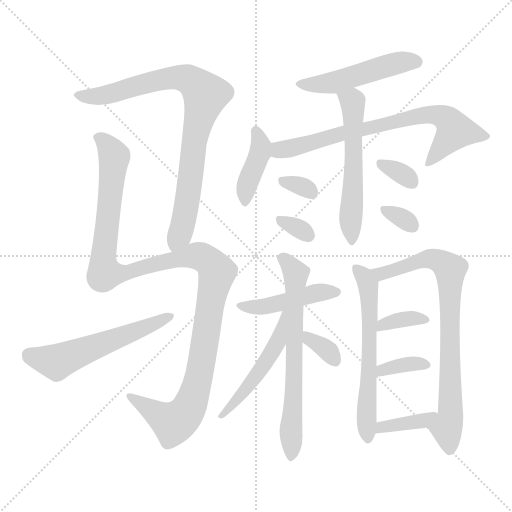
t = 0.00 s
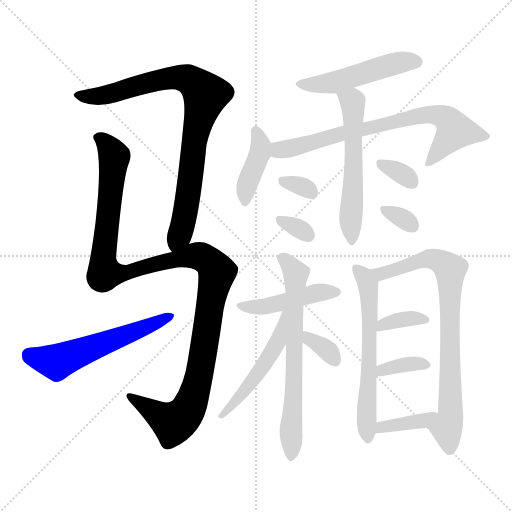
t = 2.71 s
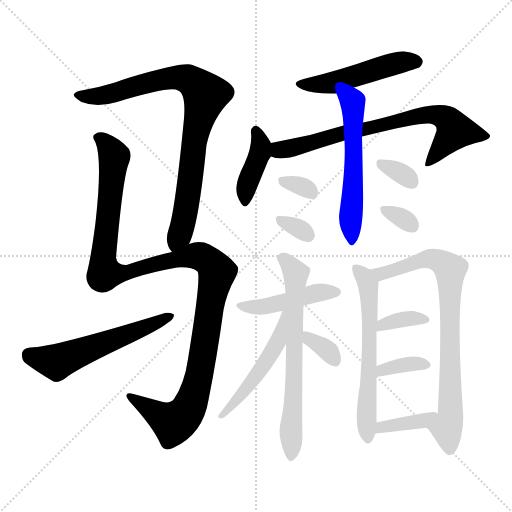
t = 5.41 s
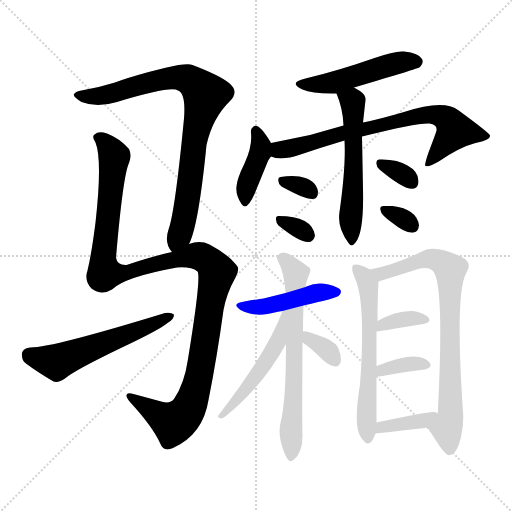
t = 8.12 s
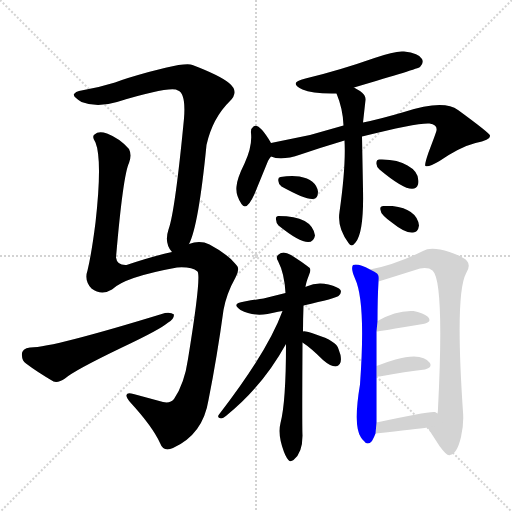
t = 10.83 s
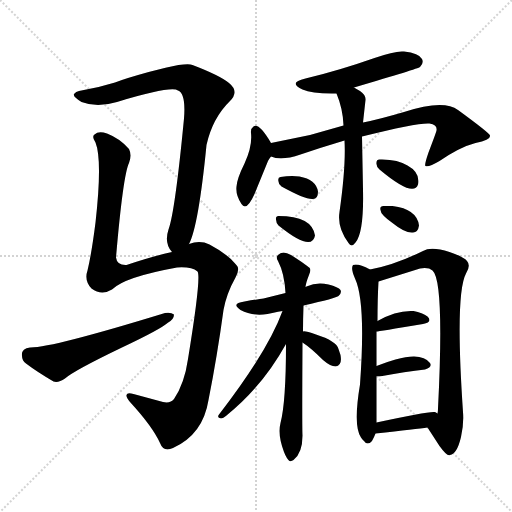
t = 13.53 s

The animated SVG that drew these frames (rendered in a browser with its animation timeline set to each time). Animation: 20 CSS @keyframes rules; one cycle of 13.53 s.

<svg version="1.1" viewBox="0 0 1024 1024" xmlns="http://www.w3.org/2000/svg">
  <g stroke="lightgray" stroke-dasharray="1,1" stroke-width="1" transform="scale(4, 4)">
    <line x1="0" y1="0" x2="256" y2="256"></line>
    <line x1="256" y1="0" x2="0" y2="256"></line>
    <line x1="128" y1="0" x2="128" y2="256"></line>
    <line x1="0" y1="128" x2="256" y2="128"></line>
  </g>
<g transform="scale(1, -1) translate(0, -900)">
   <style type="text/css">
    @keyframes keyframes0 {
      from {
       stroke: blue;
       stroke-dashoffset: 842;
       stroke-width: 128;
       }
       73% {
       animation-timing-function: step-end;
       stroke: blue;
       stroke-dashoffset: 0;
       stroke-width: 128;
       }
       to {
       stroke: black;
       stroke-width: 1024;
       }
       }
       #make-me-a-hanzi-animation-0 {
         animation: keyframes0 0.935221s both;
         animation-delay: 0.000000s;
         animation-timing-function: linear;
       }
    @keyframes keyframes1 {
      from {
       stroke: blue;
       stroke-dashoffset: 1204;
       stroke-width: 128;
       }
       80% {
       animation-timing-function: step-end;
       stroke: blue;
       stroke-dashoffset: 0;
       stroke-width: 128;
       }
       to {
       stroke: black;
       stroke-width: 1024;
       }
       }
       #make-me-a-hanzi-animation-1 {
         animation: keyframes1 1.229818s both;
         animation-delay: 0.935221s;
         animation-timing-function: linear;
       }
    @keyframes keyframes2 {
      from {
       stroke: blue;
       stroke-dashoffset: 560;
       stroke-width: 128;
       }
       65% {
       animation-timing-function: step-end;
       stroke: blue;
       stroke-dashoffset: 0;
       stroke-width: 128;
       }
       to {
       stroke: black;
       stroke-width: 1024;
       }
       }
       #make-me-a-hanzi-animation-2 {
         animation: keyframes2 0.705729s both;
         animation-delay: 2.165039s;
         animation-timing-function: linear;
       }
    @keyframes keyframes3 {
      from {
       stroke: blue;
       stroke-dashoffset: 492;
       stroke-width: 128;
       }
       62% {
       animation-timing-function: step-end;
       stroke: blue;
       stroke-dashoffset: 0;
       stroke-width: 128;
       }
       to {
       stroke: black;
       stroke-width: 1024;
       }
       }
       #make-me-a-hanzi-animation-3 {
         animation: keyframes3 0.650391s both;
         animation-delay: 2.870768s;
         animation-timing-function: linear;
       }
    @keyframes keyframes4 {
      from {
       stroke: blue;
       stroke-dashoffset: 405;
       stroke-width: 128;
       }
       57% {
       animation-timing-function: step-end;
       stroke: blue;
       stroke-dashoffset: 0;
       stroke-width: 128;
       }
       to {
       stroke: black;
       stroke-width: 1024;
       }
       }
       #make-me-a-hanzi-animation-4 {
         animation: keyframes4 0.579590s both;
         animation-delay: 3.521159s;
         animation-timing-function: linear;
       }
    @keyframes keyframes5 {
      from {
       stroke: blue;
       stroke-dashoffset: 724;
       stroke-width: 128;
       }
       70% {
       animation-timing-function: step-end;
       stroke: blue;
       stroke-dashoffset: 0;
       stroke-width: 128;
       }
       to {
       stroke: black;
       stroke-width: 1024;
       }
       }
       #make-me-a-hanzi-animation-5 {
         animation: keyframes5 0.839193s both;
         animation-delay: 4.100749s;
         animation-timing-function: linear;
       }
    @keyframes keyframes6 {
      from {
       stroke: blue;
       stroke-dashoffset: 555;
       stroke-width: 128;
       }
       64% {
       animation-timing-function: step-end;
       stroke: blue;
       stroke-dashoffset: 0;
       stroke-width: 128;
       }
       to {
       stroke: black;
       stroke-width: 1024;
       }
       }
       #make-me-a-hanzi-animation-6 {
         animation: keyframes6 0.701660s both;
         animation-delay: 4.939941s;
         animation-timing-function: linear;
       }
    @keyframes keyframes7 {
      from {
       stroke: blue;
       stroke-dashoffset: 317;
       stroke-width: 128;
       }
       51% {
       animation-timing-function: step-end;
       stroke: blue;
       stroke-dashoffset: 0;
       stroke-width: 128;
       }
       to {
       stroke: black;
       stroke-width: 1024;
       }
       }
       #make-me-a-hanzi-animation-7 {
         animation: keyframes7 0.507975s both;
         animation-delay: 5.641602s;
         animation-timing-function: linear;
       }
    @keyframes keyframes8 {
      from {
       stroke: blue;
       stroke-dashoffset: 318;
       stroke-width: 128;
       }
       51% {
       animation-timing-function: step-end;
       stroke: blue;
       stroke-dashoffset: 0;
       stroke-width: 128;
       }
       to {
       stroke: black;
       stroke-width: 1024;
       }
       }
       #make-me-a-hanzi-animation-8 {
         animation: keyframes8 0.508789s both;
         animation-delay: 6.149577s;
         animation-timing-function: linear;
       }
    @keyframes keyframes9 {
      from {
       stroke: blue;
       stroke-dashoffset: 328;
       stroke-width: 128;
       }
       52% {
       animation-timing-function: step-end;
       stroke: blue;
       stroke-dashoffset: 0;
       stroke-width: 128;
       }
       to {
       stroke: black;
       stroke-width: 1024;
       }
       }
       #make-me-a-hanzi-animation-9 {
         animation: keyframes9 0.516927s both;
         animation-delay: 6.658366s;
         animation-timing-function: linear;
       }
    @keyframes keyframes10 {
      from {
       stroke: blue;
       stroke-dashoffset: 320;
       stroke-width: 128;
       }
       51% {
       animation-timing-function: step-end;
       stroke: blue;
       stroke-dashoffset: 0;
       stroke-width: 128;
       }
       to {
       stroke: black;
       stroke-width: 1024;
       }
       }
       #make-me-a-hanzi-animation-10 {
         animation: keyframes10 0.510417s both;
         animation-delay: 7.175293s;
         animation-timing-function: linear;
       }
    @keyframes keyframes11 {
      from {
       stroke: blue;
       stroke-dashoffset: 448;
       stroke-width: 128;
       }
       59% {
       animation-timing-function: step-end;
       stroke: blue;
       stroke-dashoffset: 0;
       stroke-width: 128;
       }
       to {
       stroke: black;
       stroke-width: 1024;
       }
       }
       #make-me-a-hanzi-animation-11 {
         animation: keyframes11 0.614583s both;
         animation-delay: 7.685710s;
         animation-timing-function: linear;
       }
    @keyframes keyframes12 {
      from {
       stroke: blue;
       stroke-dashoffset: 664;
       stroke-width: 128;
       }
       68% {
       animation-timing-function: step-end;
       stroke: blue;
       stroke-dashoffset: 0;
       stroke-width: 128;
       }
       to {
       stroke: black;
       stroke-width: 1024;
       }
       }
       #make-me-a-hanzi-animation-12 {
         animation: keyframes12 0.790365s both;
         animation-delay: 8.300293s;
         animation-timing-function: linear;
       }
    @keyframes keyframes13 {
      from {
       stroke: blue;
       stroke-dashoffset: 498;
       stroke-width: 128;
       }
       62% {
       animation-timing-function: step-end;
       stroke: blue;
       stroke-dashoffset: 0;
       stroke-width: 128;
       }
       to {
       stroke: black;
       stroke-width: 1024;
       }
       }
       #make-me-a-hanzi-animation-13 {
         animation: keyframes13 0.655273s both;
         animation-delay: 9.090658s;
         animation-timing-function: linear;
       }
    @keyframes keyframes14 {
      from {
       stroke: blue;
       stroke-dashoffset: 334;
       stroke-width: 128;
       }
       52% {
       animation-timing-function: step-end;
       stroke: blue;
       stroke-dashoffset: 0;
       stroke-width: 128;
       }
       to {
       stroke: black;
       stroke-width: 1024;
       }
       }
       #make-me-a-hanzi-animation-14 {
         animation: keyframes14 0.521810s both;
         animation-delay: 9.745931s;
         animation-timing-function: linear;
       }
    @keyframes keyframes15 {
      from {
       stroke: blue;
       stroke-dashoffset: 607;
       stroke-width: 128;
       }
       66% {
       animation-timing-function: step-end;
       stroke: blue;
       stroke-dashoffset: 0;
       stroke-width: 128;
       }
       to {
       stroke: black;
       stroke-width: 1024;
       }
       }
       #make-me-a-hanzi-animation-15 {
         animation: keyframes15 0.743978s both;
         animation-delay: 10.267741s;
         animation-timing-function: linear;
       }
    @keyframes keyframes16 {
      from {
       stroke: blue;
       stroke-dashoffset: 781;
       stroke-width: 128;
       }
       72% {
       animation-timing-function: step-end;
       stroke: blue;
       stroke-dashoffset: 0;
       stroke-width: 128;
       }
       to {
       stroke: black;
       stroke-width: 1024;
       }
       }
       #make-me-a-hanzi-animation-16 {
         animation: keyframes16 0.885579s both;
         animation-delay: 11.011719s;
         animation-timing-function: linear;
       }
    @keyframes keyframes17 {
      from {
       stroke: blue;
       stroke-dashoffset: 357;
       stroke-width: 128;
       }
       54% {
       animation-timing-function: step-end;
       stroke: blue;
       stroke-dashoffset: 0;
       stroke-width: 128;
       }
       to {
       stroke: black;
       stroke-width: 1024;
       }
       }
       #make-me-a-hanzi-animation-17 {
         animation: keyframes17 0.540527s both;
         animation-delay: 11.897298s;
         animation-timing-function: linear;
       }
    @keyframes keyframes18 {
      from {
       stroke: blue;
       stroke-dashoffset: 356;
       stroke-width: 128;
       }
       54% {
       animation-timing-function: step-end;
       stroke: blue;
       stroke-dashoffset: 0;
       stroke-width: 128;
       }
       to {
       stroke: black;
       stroke-width: 1024;
       }
       }
       #make-me-a-hanzi-animation-18 {
         animation: keyframes18 0.539714s both;
         animation-delay: 12.437826s;
         animation-timing-function: linear;
       }
    @keyframes keyframes19 {
      from {
       stroke: blue;
       stroke-dashoffset: 374;
       stroke-width: 128;
       }
       55% {
       animation-timing-function: step-end;
       stroke: blue;
       stroke-dashoffset: 0;
       stroke-width: 128;
       }
       to {
       stroke: black;
       stroke-width: 1024;
       }
       }
       #make-me-a-hanzi-animation-19 {
         animation: keyframes19 0.554362s both;
         animation-delay: 12.977539s;
         animation-timing-function: linear;
       }
</style>
<path d="M 378.0 412.0 Q 397.0 448.0 413.0 610.0 Q 425.0 664.0 460.0 698.0 Q 479.0 717.0 458.0 734.0 Q 440.0 749.0 385.0 770.0 Q 368.0 778.0 256.0 744.0 Q 240.0 739.0 230.0 735.0 Q 195.0 724.0 158.0 718.0 Q 152.0 717.0 148.0 712.0 Q 145.0 707.0 163.0 696.0 Q 194.0 684.0 234.0 696.0 Q 343.0 729.0 356.0 719.0 Q 372.0 713.0 368.0 663.0 Q 350.0 476.0 337.0 441.0 Q 328.0 414.0 344.0 396.0 C 358.0 370.0 367.0 384.0 378.0 412.0 Z" fill="lightgray"></path> 
<path d="M 344.0 396.0 Q 307.0 388.0 253.0 370.0 Q 234.0 369.0 232.0 385.0 Q 246.0 549.0 258.0 574.0 Q 264.0 590.0 258.0 602.0 Q 240.0 623.0 214.0 633.0 Q 197.0 639.0 189.0 631.0 Q 183.0 627.0 191.0 615.0 Q 205.0 580.0 191.0 455.0 Q 183.0 392.0 175.0 359.0 Q 168.0 339.0 183.0 323.0 Q 203.0 308.0 224.0 321.0 Q 249.0 346.0 354.0 365.0 Q 383.0 367.0 395.0 357.0 Q 403.0 347.0 376.0 182.0 Q 369.0 133.0 348.0 102.0 Q 341.0 93.0 326.0 96.0 L 267.0 112.0 Q 254.0 116.0 253.0 110.0 Q 252.0 106.0 260.0 96.0 Q 305.0 47.0 320.0 14.0 Q 327.0 -5.0 346.0 4.0 Q 406.0 31.0 417.0 100.0 Q 434.0 185.0 447.0 280.0 Q 453.0 313.0 471.0 345.0 Q 479.0 360.0 475.0 367.0 Q 474.0 369.0 471.0 372.0 Q 455.0 392.0 419.0 411.0 Q 400.0 420.0 378.0 412.0 L 344.0 396.0 Z" fill="lightgray"></path> 
<path d="M 60.0 205.0 Q 42.0 203.0 44.0 188.0 Q 44.0 179.0 52.0 173.0 Q 73.0 157.0 107.0 137.0 Q 117.0 134.0 130.0 143.0 Q 148.0 159.0 246.0 206.0 Q 320.0 241.0 335.0 254.0 Q 348.0 261.0 348.0 271.0 Q 342.0 276.0 330.0 274.0 Q 102.0 204.0 60.0 205.0 Z" fill="lightgray"></path> 
<path d="M 708.0 725.0 Q 837.0 763.0 840.0 766.0 Q 848.0 774.0 844.0 782.0 Q 838.0 794.0 808.0 797.0 Q 791.0 799.0 749.0 784.0 Q 678.0 759.0 611.0 743.0 Q 575.0 735.0 605.0 721.0 Q 625.0 712.0 673.0 713.0 L 708.0 725.0 Z" fill="lightgray"></path> 
<path d="M 542.0 614.0 Q 518.0 655.0 507.0 647.0 Q 501.0 643.0 502.0 634.0 Q 505.0 607.0 489.0 573.0 Q 474.0 543.0 473.0 527.0 Q 471.0 510.0 483.0 492.0 Q 493.0 476.0 509.0 512.0 L 536.0 578.0 Q 538.0 582.0 542.0 587.0 C 551.0 599.0 551.0 599.0 542.0 614.0 Z" fill="lightgray"></path> 
<path d="M 724.0 627.0 Q 836.0 655.0 859.0 653.0 Q 875.0 651.0 873.0 639.0 Q 873.0 637.0 857.0 595.0 Q 848.0 569.0 851.0 568.0 Q 857.0 565.0 879.0 578.0 Q 920.0 606.0 951.0 614.0 Q 982.0 620.0 980.0 629.0 Q 979.0 634.0 916.0 680.0 Q 887.0 702.0 808.0 676.0 Q 757.0 661.0 726.0 655.0 L 687.0 649.0 L 620.0 630.0 L 542.0 614.0 C 513.0 608.0 513.0 594.0 542.0 587.0 Q 563.0 578.0 601.0 591.0 Q 642.0 605.0 689.0 619.0 L 724.0 627.0 Z" fill="lightgray"></path> 
<path d="M 689.0 619.0 Q 692.0 568.0 679.0 476.0 Q 674.0 445.0 697.0 414.0 Q 703.0 404.0 711.0 415.0 Q 728.0 435.0 726.0 521.0 L 724.0 627.0 L 726.0 655.0 L 731.0 700.0 Q 732.0 710.0 720.0 718.0 Q 712.0 723.0 708.0 725.0 C 682.0 740.0 662.0 741.0 673.0 713.0 Q 686.0 682.0 687.0 649.0 L 689.0 619.0 Z" fill="lightgray"></path> 
<path d="M 563.0 527.0 Q 612.0 500.0 626.0 502.0 Q 636.0 502.0 636.0 517.0 Q 632.0 541.0 599.0 547.0 Q 581.0 549.0 561.0 546.0 Q 555.0 545.0 557.0 537.0 Q 557.0 531.0 563.0 527.0 Z" fill="lightgray"></path> 
<path d="M 630.0 429.0 Q 624.0 468.0 557.0 468.0 Q 551.0 468.0 552.0 461.0 Q 552.0 455.0 557.0 449.0 Q 624.0 395.0 630.0 429.0 Z" fill="lightgray"></path> 
<path d="M 837.0 538.0 Q 837.0 557.0 815.0 569.0 Q 795.0 582.0 759.0 581.0 Q 752.0 581.0 753.0 572.0 Q 753.0 566.0 759.0 561.0 Q 827.0 504.0 836.0 531.0 Q 837.0 534.0 837.0 538.0 Z" fill="lightgray"></path> 
<path d="M 761.0 480.0 Q 761.0 471.0 785.0 454.0 Q 811.0 433.0 826.0 435.0 Q 836.0 435.0 838.0 449.0 Q 834.0 482.0 785.0 488.0 Q 777.0 488.0 767.0 488.0 Q 759.0 488.0 761.0 480.0 Z" fill="lightgray"></path> 
<path d="M 607.0 289.0 Q 673.0 304.0 677.0 308.0 Q 684.0 314.0 681.0 320.0 Q 677.0 326.0 657.0 331.0 Q 634.0 337.0 613.0 327.0 Q 612.0 327.0 611.0 326.0 L 571.0 314.0 L 527.0 303.0 Q 518.0 302.0 489.0 297.0 Q 461.0 293.0 481.0 280.0 Q 505.0 267.0 535.0 272.0 Q 562.0 278.0 565.0 278.0 L 607.0 289.0 Z" fill="lightgray"></path> 
<path d="M 606.0 237.0 Q 606.0 262.0 607.0 289.0 L 611.0 326.0 Q 612.0 335.0 618.0 350.0 Q 622.0 358.0 620.0 363.0 Q 618.0 367.0 582.0 390.0 Q 565.0 400.0 556.0 390.0 Q 551.0 386.0 556.0 378.0 Q 569.0 353.0 571.0 314.0 L 572.0 212.0 Q 572.0 96.0 561.0 54.0 Q 555.0 30.0 568.0 -4.0 Q 573.0 -17.0 579.0 -22.0 Q 583.0 -23.0 587.0 -20.0 Q 605.0 -6.0 605.0 29.0 Q 604.0 44.0 605.0 215.0 L 606.0 237.0 Z" fill="lightgray"></path> 
<path d="M 565.0 278.0 Q 536.0 198.0 438.0 71.0 Q 433.0 65.0 442.0 63.0 Q 446.0 63.0 453.0 69.0 Q 525.0 127.0 572.0 212.0 C 618.0 295.0 576.0 306.0 565.0 278.0 Z" fill="lightgray"></path> 
<path d="M 605.0 215.0 Q 622.0 204.0 646.0 180.0 Q 661.0 167.0 671.0 167.0 Q 685.0 168.0 681.0 190.0 L 677.0 202.0 Q 673.0 218.0 632.0 231.0 Q 609.0 239.0 606.0 237.0 C 576.0 234.0 580.0 232.0 605.0 215.0 Z" fill="lightgray"></path> 
<path d="M 740.0 361.0 Q 716.0 374.0 706.0 370.0 Q 701.0 363.0 710.0 343.0 Q 732.0 296.0 720.0 131.0 Q 706.0 48.0 722.0 25.0 Q 724.0 22.0 728.0 18.0 Q 735.0 8.0 744.0 18.0 Q 748.0 25.0 751.0 33.0 L 753.0 55.0 Q 753.0 65.0 753.0 147.0 L 753.0 168.0 L 753.0 237.0 L 755.0 258.0 Q 755.0 302.0 757.0 337.0 C 758.0 352.0 758.0 352.0 740.0 361.0 Z" fill="lightgray"></path> 
<path d="M 855.0 45.0 L 879.0 8.0 Q 895.0 -14.0 900.0 -10.0 Q 914.0 -8.0 922.0 26.0 Q 928.0 52.0 926.0 76.0 Q 910.0 312.0 932.0 353.0 Q 942.0 369.0 934.0 378.0 Q 928.0 386.0 899.0 396.0 Q 862.0 408.0 846.0 398.0 Q 789.0 370.0 740.0 361.0 C 711.0 355.0 728.0 328.0 757.0 337.0 L 840.0 363.0 Q 857.0 366.0 865.0 359.0 Q 889.0 338.0 876.0 83.0 Q 876.0 77.0 875.0 73.0 C 873.0 43.0 839.0 69.0 855.0 45.0 Z" fill="lightgray"></path> 
<path d="M 753.0 237.0 Q 756.0 237.0 846.0 252.0 Q 866.0 256.0 855.0 267.0 Q 845.0 275.0 827.0 278.0 Q 793.0 280.0 755.0 258.0 C 729.0 243.0 723.0 233.0 753.0 237.0 Z" fill="lightgray"></path> 
<path d="M 753.0 147.0 L 759.0 147.0 Q 812.0 157.0 850.0 161.0 Q 865.0 165.0 860.0 174.0 Q 844.0 196.0 791.0 181.0 Q 773.0 176.0 753.0 168.0 C 725.0 157.0 723.0 147.0 753.0 147.0 Z" fill="lightgray"></path> 
<path d="M 751.0 33.0 Q 834.0 42.0 855.0 45.0 C 885.0 49.0 900.0 56.0 875.0 73.0 Q 871.0 76.0 870.0 76.0 Q 857.0 78.0 753.0 55.0 C 724.0 49.0 721.0 30.0 751.0 33.0 Z" fill="lightgray"></path> 
      <clipPath id="make-me-a-hanzi-clip-0">
      <path d="M 378.0 412.0 Q 397.0 448.0 413.0 610.0 Q 425.0 664.0 460.0 698.0 Q 479.0 717.0 458.0 734.0 Q 440.0 749.0 385.0 770.0 Q 368.0 778.0 256.0 744.0 Q 240.0 739.0 230.0 735.0 Q 195.0 724.0 158.0 718.0 Q 152.0 717.0 148.0 712.0 Q 145.0 707.0 163.0 696.0 Q 194.0 684.0 234.0 696.0 Q 343.0 729.0 356.0 719.0 Q 372.0 713.0 368.0 663.0 Q 350.0 476.0 337.0 441.0 Q 328.0 414.0 344.0 396.0 C 358.0 370.0 367.0 384.0 378.0 412.0 Z" fill="lightgray"></path>
      </clipPath>
      <path clip-path="url(#make-me-a-hanzi-clip-0)" d="M 155.0 711.0 L 173.0 706.0 L 209.0 709.0 L 296.0 736.0 L 349.0 745.0 L 375.0 742.0 L 411.0 710.0 L 389.0 624.0 L 370.0 470.0 L 346.0 406.0 " fill="none" id="make-me-a-hanzi-animation-0" stroke-dasharray="714 1428" stroke-linecap="round"></path>

      <clipPath id="make-me-a-hanzi-clip-1">
      <path d="M 344.0 396.0 Q 307.0 388.0 253.0 370.0 Q 234.0 369.0 232.0 385.0 Q 246.0 549.0 258.0 574.0 Q 264.0 590.0 258.0 602.0 Q 240.0 623.0 214.0 633.0 Q 197.0 639.0 189.0 631.0 Q 183.0 627.0 191.0 615.0 Q 205.0 580.0 191.0 455.0 Q 183.0 392.0 175.0 359.0 Q 168.0 339.0 183.0 323.0 Q 203.0 308.0 224.0 321.0 Q 249.0 346.0 354.0 365.0 Q 383.0 367.0 395.0 357.0 Q 403.0 347.0 376.0 182.0 Q 369.0 133.0 348.0 102.0 Q 341.0 93.0 326.0 96.0 L 267.0 112.0 Q 254.0 116.0 253.0 110.0 Q 252.0 106.0 260.0 96.0 Q 305.0 47.0 320.0 14.0 Q 327.0 -5.0 346.0 4.0 Q 406.0 31.0 417.0 100.0 Q 434.0 185.0 447.0 280.0 Q 453.0 313.0 471.0 345.0 Q 479.0 360.0 475.0 367.0 Q 474.0 369.0 471.0 372.0 Q 455.0 392.0 419.0 411.0 Q 400.0 420.0 378.0 412.0 L 344.0 396.0 Z" fill="lightgray"></path>
      </clipPath>
      <path clip-path="url(#make-me-a-hanzi-clip-1)" d="M 198.0 624.0 L 213.0 613.0 L 229.0 587.0 L 206.0 382.0 L 209.0 354.0 L 250.0 354.0 L 391.0 389.0 L 412.0 382.0 L 434.0 356.0 L 397.0 141.0 L 373.0 76.0 L 347.0 54.0 L 261.0 105.0 " fill="none" id="make-me-a-hanzi-animation-1" stroke-dasharray="1076 2152" stroke-linecap="round"></path>

      <clipPath id="make-me-a-hanzi-clip-2">
      <path d="M 60.0 205.0 Q 42.0 203.0 44.0 188.0 Q 44.0 179.0 52.0 173.0 Q 73.0 157.0 107.0 137.0 Q 117.0 134.0 130.0 143.0 Q 148.0 159.0 246.0 206.0 Q 320.0 241.0 335.0 254.0 Q 348.0 261.0 348.0 271.0 Q 342.0 276.0 330.0 274.0 Q 102.0 204.0 60.0 205.0 Z" fill="lightgray"></path>
      </clipPath>
      <path clip-path="url(#make-me-a-hanzi-clip-2)" d="M 58.0 191.0 L 113.0 176.0 L 342.0 268.0 " fill="none" id="make-me-a-hanzi-animation-2" stroke-dasharray="432 864" stroke-linecap="round"></path>

      <clipPath id="make-me-a-hanzi-clip-3">
      <path d="M 708.0 725.0 Q 837.0 763.0 840.0 766.0 Q 848.0 774.0 844.0 782.0 Q 838.0 794.0 808.0 797.0 Q 791.0 799.0 749.0 784.0 Q 678.0 759.0 611.0 743.0 Q 575.0 735.0 605.0 721.0 Q 625.0 712.0 673.0 713.0 L 708.0 725.0 Z" fill="lightgray"></path>
      </clipPath>
      <path clip-path="url(#make-me-a-hanzi-clip-3)" d="M 604.0 733.0 L 664.0 734.0 L 782.0 771.0 L 834.0 775.0 " fill="none" id="make-me-a-hanzi-animation-3" stroke-dasharray="364 728" stroke-linecap="round"></path>

      <clipPath id="make-me-a-hanzi-clip-4">
      <path d="M 542.0 614.0 Q 518.0 655.0 507.0 647.0 Q 501.0 643.0 502.0 634.0 Q 505.0 607.0 489.0 573.0 Q 474.0 543.0 473.0 527.0 Q 471.0 510.0 483.0 492.0 Q 493.0 476.0 509.0 512.0 L 536.0 578.0 Q 538.0 582.0 542.0 587.0 C 551.0 599.0 551.0 599.0 542.0 614.0 Z" fill="lightgray"></path>
      </clipPath>
      <path clip-path="url(#make-me-a-hanzi-clip-4)" d="M 512.0 638.0 L 522.0 607.0 L 492.0 522.0 L 491.0 496.0 " fill="none" id="make-me-a-hanzi-animation-4" stroke-dasharray="277 554" stroke-linecap="round"></path>

      <clipPath id="make-me-a-hanzi-clip-5">
      <path d="M 724.0 627.0 Q 836.0 655.0 859.0 653.0 Q 875.0 651.0 873.0 639.0 Q 873.0 637.0 857.0 595.0 Q 848.0 569.0 851.0 568.0 Q 857.0 565.0 879.0 578.0 Q 920.0 606.0 951.0 614.0 Q 982.0 620.0 980.0 629.0 Q 979.0 634.0 916.0 680.0 Q 887.0 702.0 808.0 676.0 Q 757.0 661.0 726.0 655.0 L 687.0 649.0 L 620.0 630.0 L 542.0 614.0 C 513.0 608.0 513.0 594.0 542.0 587.0 Q 563.0 578.0 601.0 591.0 Q 642.0 605.0 689.0 619.0 L 724.0 627.0 Z" fill="lightgray"></path>
      </clipPath>
      <path clip-path="url(#make-me-a-hanzi-clip-5)" d="M 550.0 594.0 L 684.0 634.0 L 860.0 672.0 L 894.0 662.0 L 909.0 636.0 L 856.0 572.0 " fill="none" id="make-me-a-hanzi-animation-5" stroke-dasharray="596 1192" stroke-linecap="round"></path>

      <clipPath id="make-me-a-hanzi-clip-6">
      <path d="M 689.0 619.0 Q 692.0 568.0 679.0 476.0 Q 674.0 445.0 697.0 414.0 Q 703.0 404.0 711.0 415.0 Q 728.0 435.0 726.0 521.0 L 724.0 627.0 L 726.0 655.0 L 731.0 700.0 Q 732.0 710.0 720.0 718.0 Q 712.0 723.0 708.0 725.0 C 682.0 740.0 662.0 741.0 673.0 713.0 Q 686.0 682.0 687.0 649.0 L 689.0 619.0 Z" fill="lightgray"></path>
      </clipPath>
      <path clip-path="url(#make-me-a-hanzi-clip-6)" d="M 681.0 709.0 L 706.0 695.0 L 703.0 425.0 " fill="none" id="make-me-a-hanzi-animation-6" stroke-dasharray="427 854" stroke-linecap="round"></path>

      <clipPath id="make-me-a-hanzi-clip-7">
      <path d="M 563.0 527.0 Q 612.0 500.0 626.0 502.0 Q 636.0 502.0 636.0 517.0 Q 632.0 541.0 599.0 547.0 Q 581.0 549.0 561.0 546.0 Q 555.0 545.0 557.0 537.0 Q 557.0 531.0 563.0 527.0 Z" fill="lightgray"></path>
      </clipPath>
      <path clip-path="url(#make-me-a-hanzi-clip-7)" d="M 569.0 537.0 L 603.0 528.0 L 625.0 514.0 " fill="none" id="make-me-a-hanzi-animation-7" stroke-dasharray="189 378" stroke-linecap="round"></path>

      <clipPath id="make-me-a-hanzi-clip-8">
      <path d="M 630.0 429.0 Q 624.0 468.0 557.0 468.0 Q 551.0 468.0 552.0 461.0 Q 552.0 455.0 557.0 449.0 Q 624.0 395.0 630.0 429.0 Z" fill="lightgray"></path>
      </clipPath>
      <path clip-path="url(#make-me-a-hanzi-clip-8)" d="M 563.0 459.0 L 617.0 429.0 " fill="none" id="make-me-a-hanzi-animation-8" stroke-dasharray="190 380" stroke-linecap="round"></path>

      <clipPath id="make-me-a-hanzi-clip-9">
      <path d="M 837.0 538.0 Q 837.0 557.0 815.0 569.0 Q 795.0 582.0 759.0 581.0 Q 752.0 581.0 753.0 572.0 Q 753.0 566.0 759.0 561.0 Q 827.0 504.0 836.0 531.0 Q 837.0 534.0 837.0 538.0 Z" fill="lightgray"></path>
      </clipPath>
      <path clip-path="url(#make-me-a-hanzi-clip-9)" d="M 764.0 571.0 L 810.0 549.0 L 825.0 534.0 " fill="none" id="make-me-a-hanzi-animation-9" stroke-dasharray="200 400" stroke-linecap="round"></path>

      <clipPath id="make-me-a-hanzi-clip-10">
      <path d="M 761.0 480.0 Q 761.0 471.0 785.0 454.0 Q 811.0 433.0 826.0 435.0 Q 836.0 435.0 838.0 449.0 Q 834.0 482.0 785.0 488.0 Q 777.0 488.0 767.0 488.0 Q 759.0 488.0 761.0 480.0 Z" fill="lightgray"></path>
      </clipPath>
      <path clip-path="url(#make-me-a-hanzi-clip-10)" d="M 770.0 480.0 L 825.0 448.0 " fill="none" id="make-me-a-hanzi-animation-10" stroke-dasharray="192 384" stroke-linecap="round"></path>

      <clipPath id="make-me-a-hanzi-clip-11">
      <path d="M 607.0 289.0 Q 673.0 304.0 677.0 308.0 Q 684.0 314.0 681.0 320.0 Q 677.0 326.0 657.0 331.0 Q 634.0 337.0 613.0 327.0 Q 612.0 327.0 611.0 326.0 L 571.0 314.0 L 527.0 303.0 Q 518.0 302.0 489.0 297.0 Q 461.0 293.0 481.0 280.0 Q 505.0 267.0 535.0 272.0 Q 562.0 278.0 565.0 278.0 L 607.0 289.0 Z" fill="lightgray"></path>
      </clipPath>
      <path clip-path="url(#make-me-a-hanzi-clip-11)" d="M 483.0 290.0 L 525.0 287.0 L 626.0 313.0 L 672.0 316.0 " fill="none" id="make-me-a-hanzi-animation-11" stroke-dasharray="320 640" stroke-linecap="round"></path>

      <clipPath id="make-me-a-hanzi-clip-12">
      <path d="M 606.0 237.0 Q 606.0 262.0 607.0 289.0 L 611.0 326.0 Q 612.0 335.0 618.0 350.0 Q 622.0 358.0 620.0 363.0 Q 618.0 367.0 582.0 390.0 Q 565.0 400.0 556.0 390.0 Q 551.0 386.0 556.0 378.0 Q 569.0 353.0 571.0 314.0 L 572.0 212.0 Q 572.0 96.0 561.0 54.0 Q 555.0 30.0 568.0 -4.0 Q 573.0 -17.0 579.0 -22.0 Q 583.0 -23.0 587.0 -20.0 Q 605.0 -6.0 605.0 29.0 Q 604.0 44.0 605.0 215.0 L 606.0 237.0 Z" fill="lightgray"></path>
      </clipPath>
      <path clip-path="url(#make-me-a-hanzi-clip-12)" d="M 565.0 384.0 L 592.0 352.0 L 590.0 151.0 L 581.0 -14.0 " fill="none" id="make-me-a-hanzi-animation-12" stroke-dasharray="536 1072" stroke-linecap="round"></path>

      <clipPath id="make-me-a-hanzi-clip-13">
      <path d="M 565.0 278.0 Q 536.0 198.0 438.0 71.0 Q 433.0 65.0 442.0 63.0 Q 446.0 63.0 453.0 69.0 Q 525.0 127.0 572.0 212.0 C 618.0 295.0 576.0 306.0 565.0 278.0 Z" fill="lightgray"></path>
      </clipPath>
      <path clip-path="url(#make-me-a-hanzi-clip-13)" d="M 570.0 273.0 L 554.0 213.0 L 522.0 161.0 L 445.0 70.0 " fill="none" id="make-me-a-hanzi-animation-13" stroke-dasharray="370 740" stroke-linecap="round"></path>

      <clipPath id="make-me-a-hanzi-clip-14">
      <path d="M 605.0 215.0 Q 622.0 204.0 646.0 180.0 Q 661.0 167.0 671.0 167.0 Q 685.0 168.0 681.0 190.0 L 677.0 202.0 Q 673.0 218.0 632.0 231.0 Q 609.0 239.0 606.0 237.0 C 576.0 234.0 580.0 232.0 605.0 215.0 Z" fill="lightgray"></path>
      </clipPath>
      <path clip-path="url(#make-me-a-hanzi-clip-14)" d="M 610.0 231.0 L 649.0 205.0 L 669.0 181.0 " fill="none" id="make-me-a-hanzi-animation-14" stroke-dasharray="206 412" stroke-linecap="round"></path>

      <clipPath id="make-me-a-hanzi-clip-15">
      <path d="M 740.0 361.0 Q 716.0 374.0 706.0 370.0 Q 701.0 363.0 710.0 343.0 Q 732.0 296.0 720.0 131.0 Q 706.0 48.0 722.0 25.0 Q 724.0 22.0 728.0 18.0 Q 735.0 8.0 744.0 18.0 Q 748.0 25.0 751.0 33.0 L 753.0 55.0 Q 753.0 65.0 753.0 147.0 L 753.0 168.0 L 753.0 237.0 L 755.0 258.0 Q 755.0 302.0 757.0 337.0 C 758.0 352.0 758.0 352.0 740.0 361.0 Z" fill="lightgray"></path>
      </clipPath>
      <path clip-path="url(#make-me-a-hanzi-clip-15)" d="M 711.0 364.0 L 737.0 331.0 L 736.0 22.0 " fill="none" id="make-me-a-hanzi-animation-15" stroke-dasharray="479 958" stroke-linecap="round"></path>

      <clipPath id="make-me-a-hanzi-clip-16">
      <path d="M 855.0 45.0 L 879.0 8.0 Q 895.0 -14.0 900.0 -10.0 Q 914.0 -8.0 922.0 26.0 Q 928.0 52.0 926.0 76.0 Q 910.0 312.0 932.0 353.0 Q 942.0 369.0 934.0 378.0 Q 928.0 386.0 899.0 396.0 Q 862.0 408.0 846.0 398.0 Q 789.0 370.0 740.0 361.0 C 711.0 355.0 728.0 328.0 757.0 337.0 L 840.0 363.0 Q 857.0 366.0 865.0 359.0 Q 889.0 338.0 876.0 83.0 Q 876.0 77.0 875.0 73.0 C 873.0 43.0 839.0 69.0 855.0 45.0 Z" fill="lightgray"></path>
      </clipPath>
      <path clip-path="url(#make-me-a-hanzi-clip-16)" d="M 747.0 357.0 L 775.0 356.0 L 857.0 383.0 L 886.0 374.0 L 900.0 359.0 L 902.0 87.0 L 893.0 43.0 L 899.0 1.0 " fill="none" id="make-me-a-hanzi-animation-16" stroke-dasharray="653 1306" stroke-linecap="round"></path>

      <clipPath id="make-me-a-hanzi-clip-17">
      <path d="M 753.0 237.0 Q 756.0 237.0 846.0 252.0 Q 866.0 256.0 855.0 267.0 Q 845.0 275.0 827.0 278.0 Q 793.0 280.0 755.0 258.0 C 729.0 243.0 723.0 233.0 753.0 237.0 Z" fill="lightgray"></path>
      </clipPath>
      <path clip-path="url(#make-me-a-hanzi-clip-17)" d="M 754.0 242.0 L 766.0 252.0 L 796.0 260.0 L 850.0 260.0 " fill="none" id="make-me-a-hanzi-animation-17" stroke-dasharray="229 458" stroke-linecap="round"></path>

      <clipPath id="make-me-a-hanzi-clip-18">
      <path d="M 753.0 147.0 L 759.0 147.0 Q 812.0 157.0 850.0 161.0 Q 865.0 165.0 860.0 174.0 Q 844.0 196.0 791.0 181.0 Q 773.0 176.0 753.0 168.0 C 725.0 157.0 723.0 147.0 753.0 147.0 Z" fill="lightgray"></path>
      </clipPath>
      <path clip-path="url(#make-me-a-hanzi-clip-18)" d="M 756.0 152.0 L 804.0 171.0 L 852.0 170.0 " fill="none" id="make-me-a-hanzi-animation-18" stroke-dasharray="228 456" stroke-linecap="round"></path>

      <clipPath id="make-me-a-hanzi-clip-19">
      <path d="M 751.0 33.0 Q 834.0 42.0 855.0 45.0 C 885.0 49.0 900.0 56.0 875.0 73.0 Q 871.0 76.0 870.0 76.0 Q 857.0 78.0 753.0 55.0 C 724.0 49.0 721.0 30.0 751.0 33.0 Z" fill="lightgray"></path>
      </clipPath>
      <path clip-path="url(#make-me-a-hanzi-clip-19)" d="M 762.0 38.0 L 766.0 48.0 L 847.0 59.0 L 870.0 70.0 " fill="none" id="make-me-a-hanzi-animation-19" stroke-dasharray="246 492" stroke-linecap="round"></path>

</g>
</svg>
